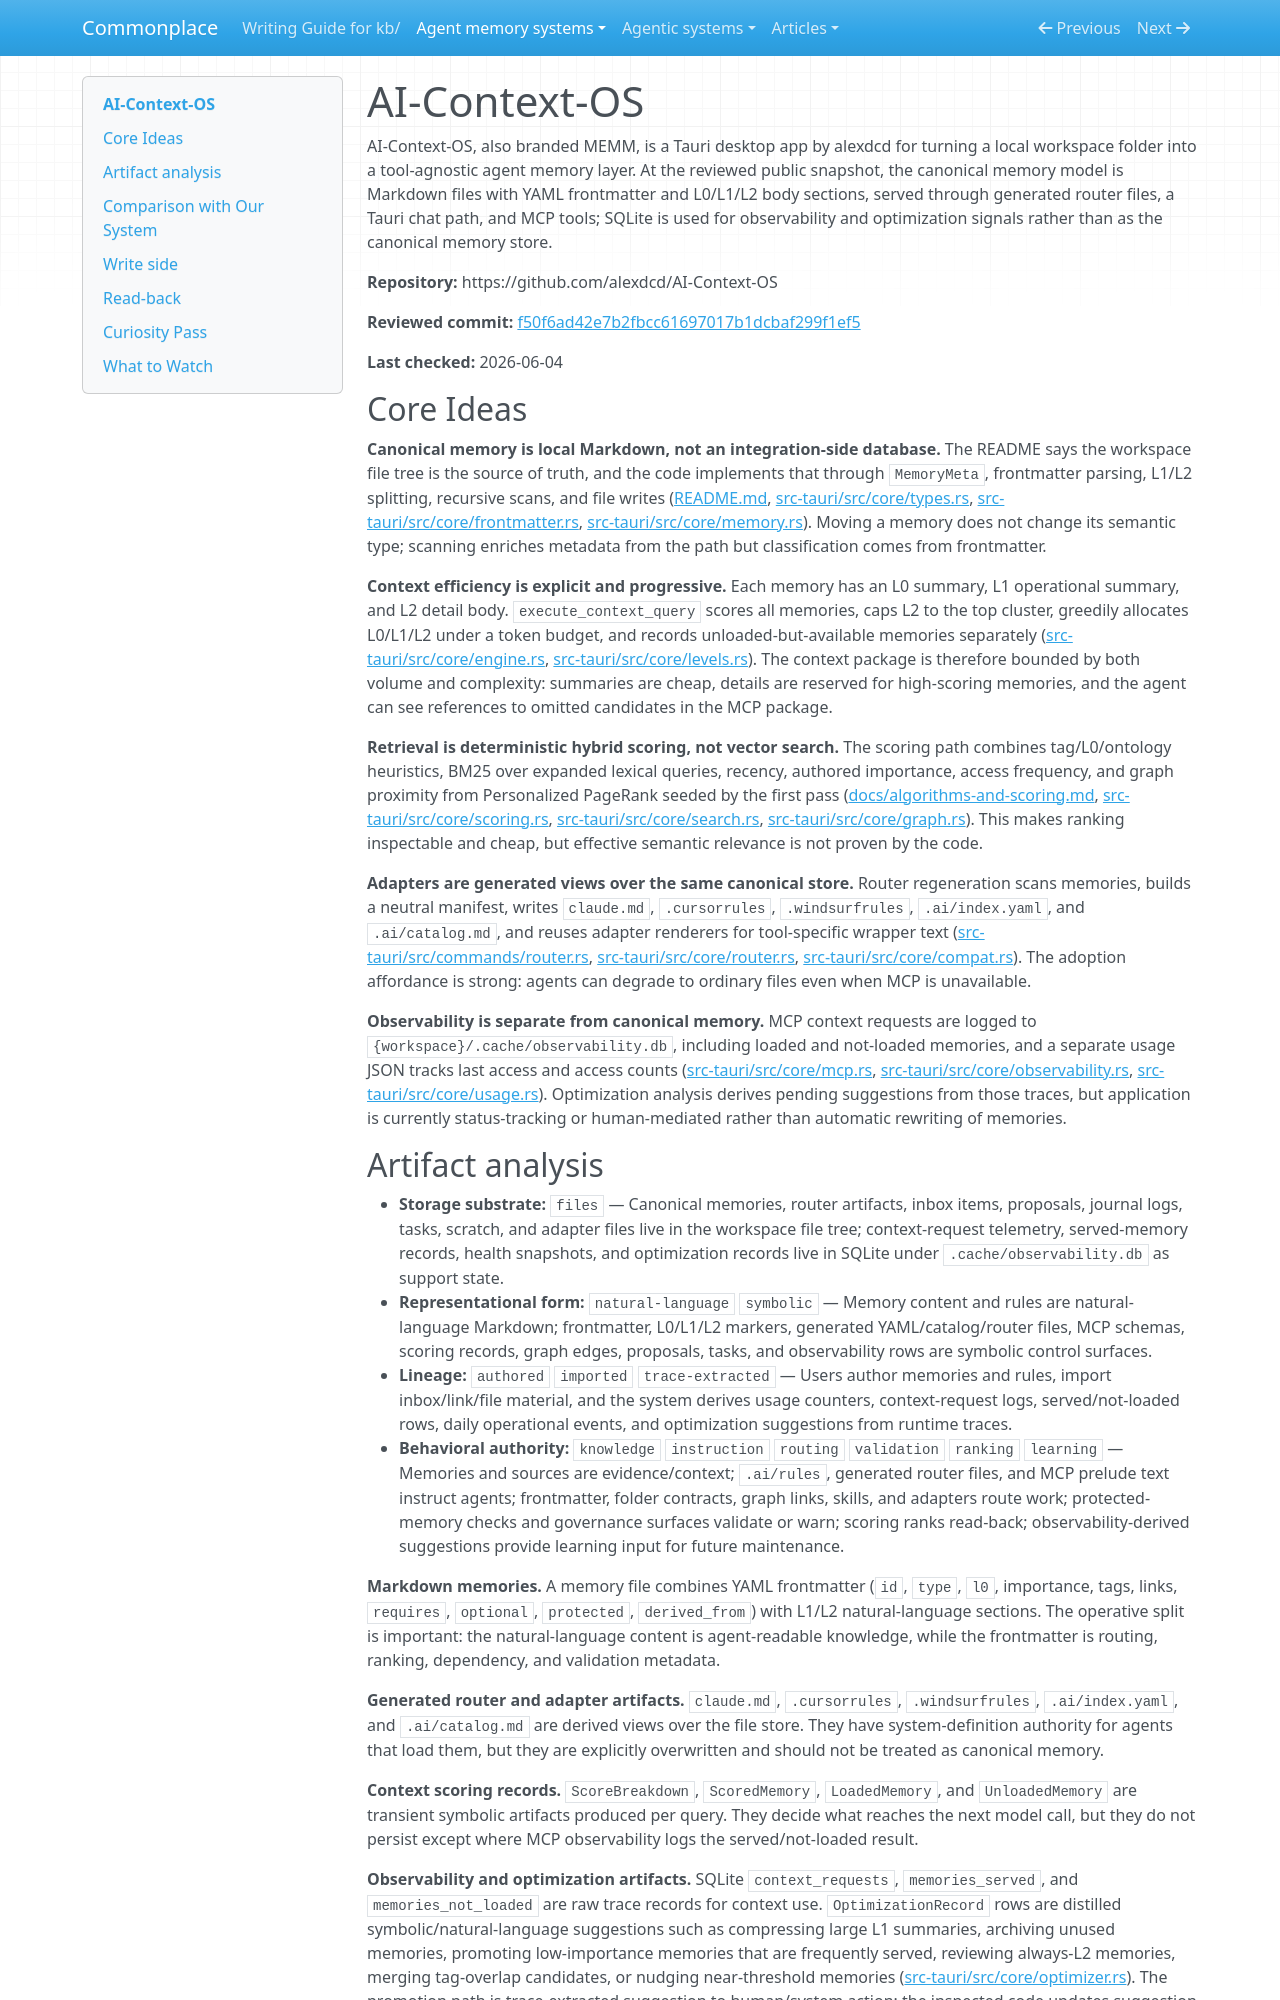

repository: zby/commonplace · page: agent-memory-systems/reviews/AI-Context-OS/index.html · generator: mkdocs

---
description: "AI-Context-OS review: filesystem-first Markdown memory with L0/L1/L2 context loading, generated adapters, MCP/chat read-back, and trace-learning optimization suggestions"
type: agent-memory-systems/types/agent-memory-system-review.md
source-tier: code-grounded
last-checked: "2026-06-04"
tags: [trace-learning]
---

# AI-Context-OS

AI-Context-OS, also branded MEMM, is a Tauri desktop app by alexdcd for turning a local workspace folder into a tool-agnostic agent memory layer. At the reviewed public snapshot, the canonical memory model is Markdown files with YAML frontmatter and L0/L1/L2 body sections, served through generated router files, a Tauri chat path, and MCP tools; SQLite is used for observability and optimization signals rather than as the canonical memory store.

**Repository:** https://github.com/alexdcd/AI-Context-OS

**Reviewed commit:** [f50f6ad42e7b2fbcc61697017b1dcbaf299f1ef5](https://github.com/alexdcd/AI-Context-OS/commit/f50f6ad42e7b2fbcc61697017b1dcbaf299f1ef5)

**Last checked:** 2026-06-04

## Core Ideas

**Canonical memory is local Markdown, not an integration-side database.** The README says the workspace file tree is the source of truth, and the code implements that through `MemoryMeta`, frontmatter parsing, L1/L2 splitting, recursive scans, and file writes ([README.md](https://github.com/alexdcd/AI-Context-OS/blob/f50f6ad42e7b2fbcc61697017b1dcbaf299f1ef5/README.md), [src-tauri/src/core/types.rs](https://github.com/alexdcd/AI-Context-OS/blob/f50f6ad42e7b2fbcc61697017b1dcbaf299f1ef5/src-tauri/src/core/types.rs), [src-tauri/src/core/frontmatter.rs](https://github.com/alexdcd/AI-Context-OS/blob/f50f6ad42e7b2fbcc61697017b1dcbaf299f1ef5/src-tauri/src/core/frontmatter.rs), [src-tauri/src/core/memory.rs](https://github.com/alexdcd/AI-Context-OS/blob/f50f6ad42e7b2fbcc61697017b1dcbaf299f1ef5/src-tauri/src/core/memory.rs)). Moving a memory does not change its semantic type; scanning enriches metadata from the path but classification comes from frontmatter.

**Context efficiency is explicit and progressive.** Each memory has an L0 summary, L1 operational summary, and L2 detail body. `execute_context_query` scores all memories, caps L2 to the top cluster, greedily allocates L0/L1/L2 under a token budget, and records unloaded-but-available memories separately ([src-tauri/src/core/engine.rs](https://github.com/alexdcd/AI-Context-OS/blob/f50f6ad42e7b2fbcc61697017b1dcbaf299f1ef5/src-tauri/src/core/engine.rs), [src-tauri/src/core/levels.rs](https://github.com/alexdcd/AI-Context-OS/blob/f50f6ad42e7b2fbcc61697017b1dcbaf299f1ef5/src-tauri/src/core/levels.rs)). The context package is therefore bounded by both volume and complexity: summaries are cheap, details are reserved for high-scoring memories, and the agent can see references to omitted candidates in the MCP package.

**Retrieval is deterministic hybrid scoring, not vector search.** The scoring path combines tag/L0/ontology heuristics, BM25 over expanded lexical queries, recency, authored importance, access frequency, and graph proximity from Personalized PageRank seeded by the first pass ([docs/algorithms-and-scoring.md](https://github.com/alexdcd/AI-Context-OS/blob/f50f6ad42e7b2fbcc61697017b1dcbaf299f1ef5/docs/algorithms-and-scoring.md), [src-tauri/src/core/scoring.rs](https://github.com/alexdcd/AI-Context-OS/blob/f50f6ad42e7b2fbcc61697017b1dcbaf299f1ef5/src-tauri/src/core/scoring.rs), [src-tauri/src/core/search.rs](https://github.com/alexdcd/AI-Context-OS/blob/f50f6ad42e7b2fbcc61697017b1dcbaf299f1ef5/src-tauri/src/core/search.rs), [src-tauri/src/core/graph.rs](https://github.com/alexdcd/AI-Context-OS/blob/f50f6ad42e7b2fbcc61697017b1dcbaf299f1ef5/src-tauri/src/core/graph.rs)). This makes ranking inspectable and cheap, but effective semantic relevance is not proven by the code.

**Adapters are generated views over the same canonical store.** Router regeneration scans memories, builds a neutral manifest, writes `claude.md`, `.cursorrules`, `.windsurfrules`, `.ai/index.yaml`, and `.ai/catalog.md`, and reuses adapter renderers for tool-specific wrapper text ([src-tauri/src/commands/router.rs](https://github.com/alexdcd/AI-Context-OS/blob/f50f6ad42e7b2fbcc61697017b1dcbaf299f1ef5/src-tauri/src/commands/router.rs), [src-tauri/src/core/router.rs](https://github.com/alexdcd/AI-Context-OS/blob/f50f6ad42e7b2fbcc61697017b1dcbaf299f1ef5/src-tauri/src/core/router.rs), [src-tauri/src/core/compat.rs](https://github.com/alexdcd/AI-Context-OS/blob/f50f6ad42e7b2fbcc61697017b1dcbaf299f1ef5/src-tauri/src/core/compat.rs)). The adoption affordance is strong: agents can degrade to ordinary files even when MCP is unavailable.

**Observability is separate from canonical memory.** MCP context requests are logged to `{workspace}/.cache/observability.db`, including loaded and not-loaded memories, and a separate usage JSON tracks last access and access counts ([src-tauri/src/core/mcp.rs](https://github.com/alexdcd/AI-Context-OS/blob/f50f6ad42e7b2fbcc61697017b1dcbaf299f1ef5/src-tauri/src/core/mcp.rs), [src-tauri/src/core/observability.rs](https://github.com/alexdcd/AI-Context-OS/blob/f50f6ad42e7b2fbcc61697017b1dcbaf299f1ef5/src-tauri/src/core/observability.rs), [src-tauri/src/core/usage.rs](https://github.com/alexdcd/AI-Context-OS/blob/f50f6ad42e7b2fbcc61697017b1dcbaf299f1ef5/src-tauri/src/core/usage.rs)). Optimization analysis derives pending suggestions from those traces, but application is currently status-tracking or human-mediated rather than automatic rewriting of memories.
